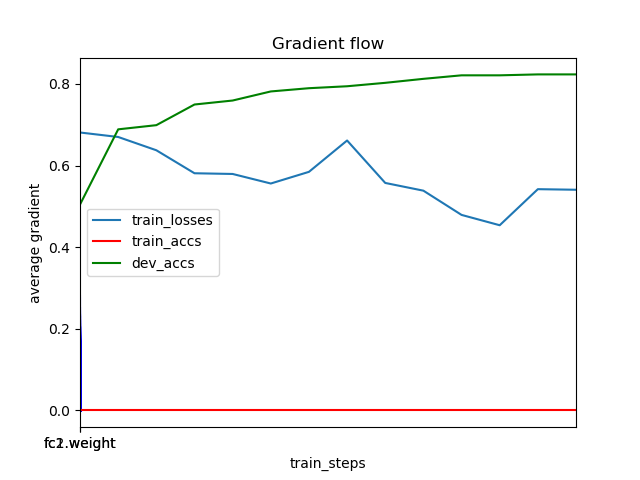

Values plotted in this chart, from the file beside it:
	train_steps	train_losses	train_accs	dev_accs
0	1	0.6809	0	0.5045
1	1001	0.6699	0	0.6886
2	2001	0.6373	0	0.6988
3	3001	0.581	0	0.7494
4	4001	0.5793	0	0.7592
5	5001	0.5559	0	0.7814
6	6001	0.5844	0	0.7894
7	7001	0.6613	0	0.7941
8	8001	0.5573	0	0.8025
9	9001	0.5383	0	0.8123
10	10001	0.479	0	0.8209
11	11001	0.4536	0	0.8209
12	12001	0.542	0	0.8232
13	13001	0.5406	0	0.8232
